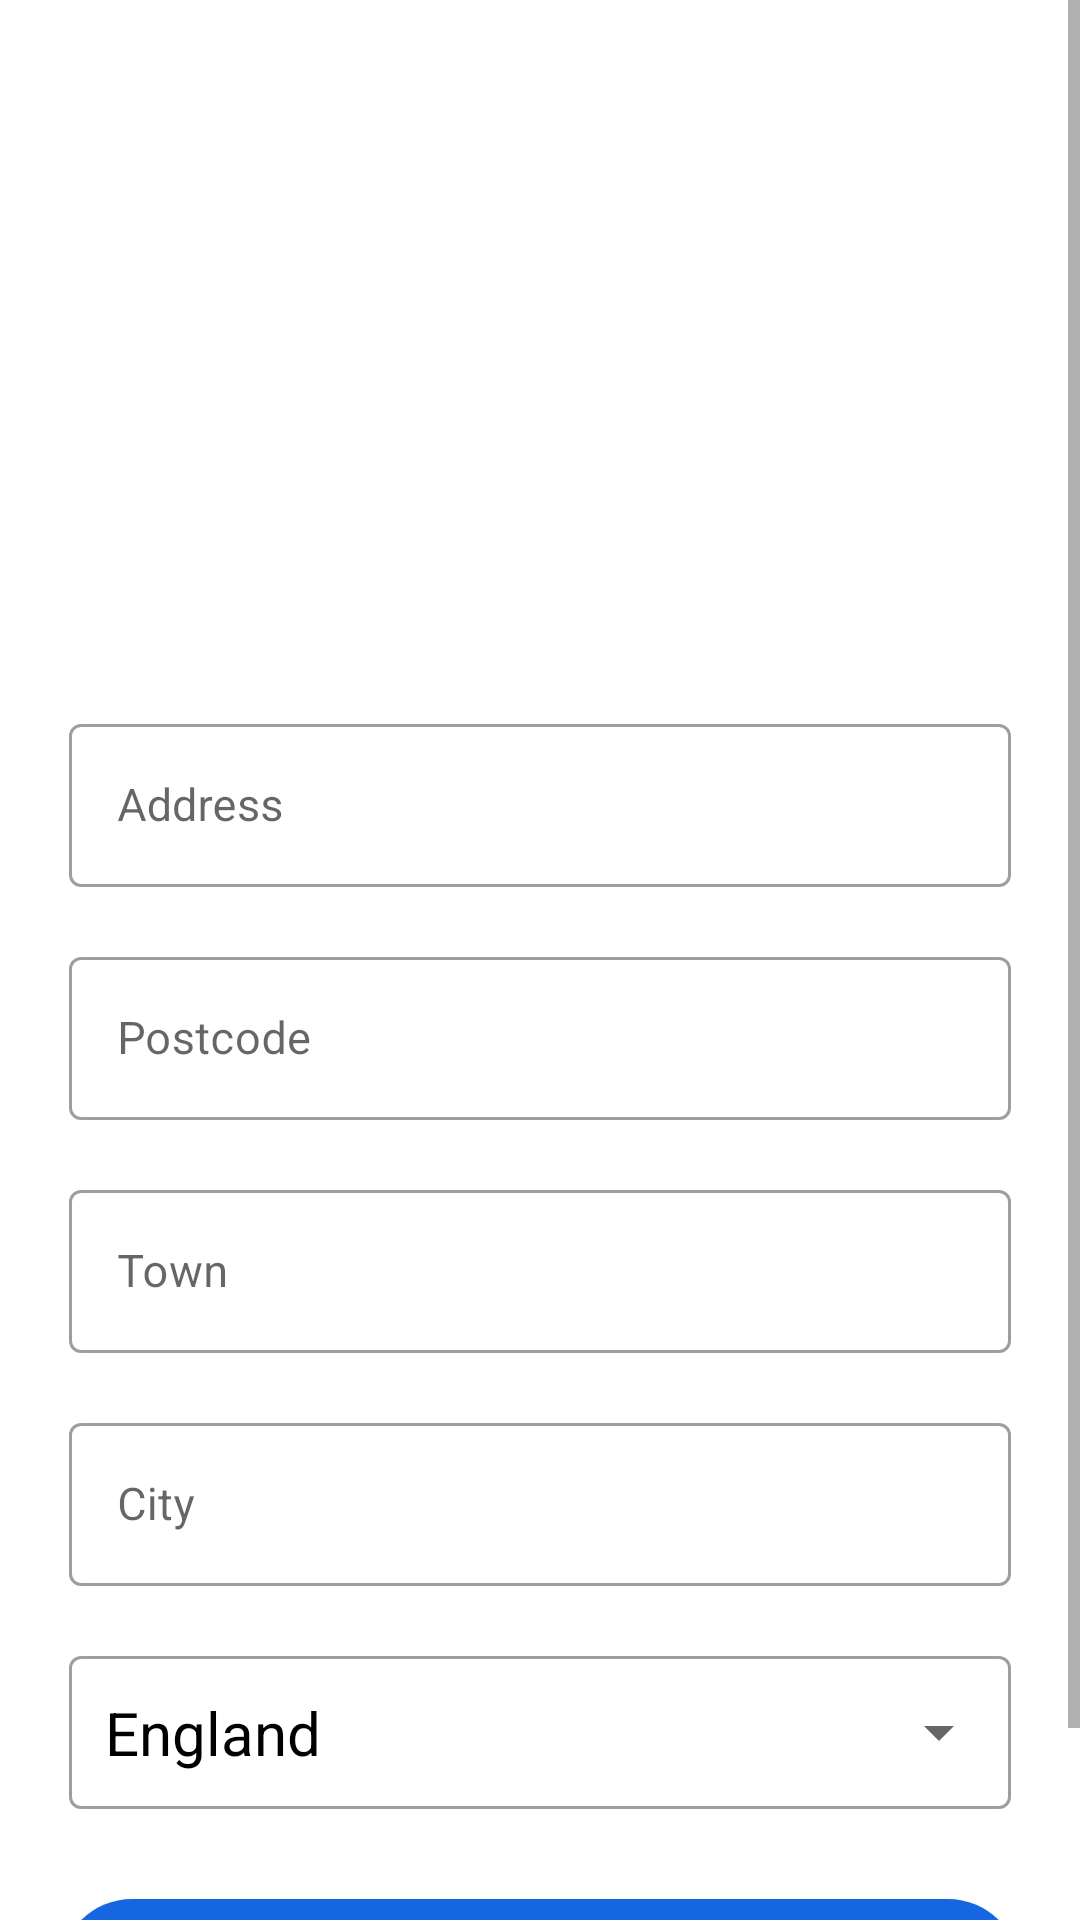

This screen was rendered from an Android layout file. Write that file and the resources it references.
<!-- AndroidManifest.xml: application theme Theme.Saloon -->
<!-- res/layout/fragment_register_location.xml -->
<?xml version="1.0" encoding="utf-8"?>
<ScrollView xmlns:android="http://schemas.android.com/apk/res/android"
    xmlns:app="http://schemas.android.com/apk/res-auto"
    xmlns:tools="http://schemas.android.com/tools"
    android:layout_width="match_parent"
    android:layout_height="wrap_content">
    <androidx.constraintlayout.widget.ConstraintLayout
        android:layout_width="match_parent"
        android:layout_height="wrap_content"
        tools:context=".MainActivity"
        android:paddingBottom="30dp">
    <View
        android:id="@+id/waveView"
        android:layout_width="0dp"
        android:layout_height="200dp"
        android:background="@drawable/blue_bg"
        app:layout_constraintEnd_toEndOf="parent"
        app:layout_constraintStart_toStartOf="parent"
        app:layout_constraintTop_toTopOf="parent" />
    <ImageView
        android:id="@+id/imageView5"
        android:layout_width="80dp"
        android:layout_height="80dp"
        android:layout_marginTop="32dp"
        android:layout_marginEnd="16dp"
        app:layout_constraintEnd_toEndOf="parent"
        app:layout_constraintTop_toTopOf="parent"
        app:srcCompat="@drawable/ic_baseline_location_on_24"
        android:contentDescription="@string/my_account"
        app:tint="@color/white" />

    <TextView
        android:id="@+id/topText"
        android:layout_width="0dp"
        android:layout_height="wrap_content"
        android:layout_marginStart="32dp"
        android:layout_marginTop="48dp"
        android:text="@string/saloon_location"
        android:textColor="@android:color/white"
        android:textSize="30sp"
        android:textStyle="bold"
        app:layout_constraintEnd_toStartOf="@+id/imageView5"
        app:layout_constraintHorizontal_bias="0.0"
        app:layout_constraintStart_toStartOf="@+id/waveView"
        app:layout_constraintTop_toTopOf="parent" />
    <com.google.android.material.textfield.TextInputLayout
        android:id="@+id/tlAddress"
        style="@style/Widget.MaterialComponents.TextInputLayout.OutlinedBox"
        android:layout_width="match_parent"
        android:layout_height="wrap_content"
        android:ems="10"
        android:layout_marginStart="23dp"
        android:layout_marginTop="36dp"
        android:layout_marginEnd="23dp"
        android:inputType="textEmailAddress"
        app:layout_constraintEnd_toEndOf="parent"
        app:layout_constraintStart_toStartOf="parent"
        app:layout_constraintTop_toBottomOf="@+id/waveView">
        <com.google.android.material.textfield.TextInputEditText
            android:id="@+id/etAddress1"
            android:layout_width="match_parent"
            android:inputType="text"
            android:layout_height="wrap_content"
            android:textSize="15sp"
            android:hint="@string/address_line_1" />
    </com.google.android.material.textfield.TextInputLayout>
    <com.google.android.material.textfield.TextInputLayout
        android:id="@+id/tlPostcode"
        style="@style/Widget.MaterialComponents.TextInputLayout.OutlinedBox"
        android:layout_width="match_parent"
        android:layout_height="wrap_content"
        android:ems="10"
        android:layout_marginStart="23dp"
        android:layout_marginTop="18dp"
        android:layout_marginEnd="23dp"
        android:inputType="textEmailAddress"
        app:layout_constraintEnd_toEndOf="parent"
        app:layout_constraintStart_toStartOf="parent"
        app:layout_constraintTop_toBottomOf="@+id/tlAddress">
        <com.google.android.material.textfield.TextInputEditText
            android:id="@+id/etPostcode"
            android:layout_width="match_parent"
            android:inputType="text"
            android:layout_height="wrap_content"
            android:textSize="15sp"
            android:hint="@string/postcode" />
    </com.google.android.material.textfield.TextInputLayout>
    <com.google.android.material.textfield.TextInputLayout
        android:id="@+id/tlTown"
        style="@style/Widget.MaterialComponents.TextInputLayout.OutlinedBox"
        android:layout_width="match_parent"
        android:layout_height="wrap_content"
        android:ems="10"
        android:layout_marginStart="23dp"
        android:layout_marginTop="18dp"
        android:layout_marginEnd="23dp"
        android:inputType="textEmailAddress"
        app:layout_constraintEnd_toEndOf="parent"
        app:layout_constraintStart_toStartOf="parent"
        app:layout_constraintTop_toBottomOf="@+id/tlPostcode">
        <com.google.android.material.textfield.TextInputEditText
            android:id="@+id/etTown"
            android:layout_width="match_parent"
            android:inputType="text"
            android:layout_height="wrap_content"
            android:textSize="15sp"
            android:hint="@string/town" />
    </com.google.android.material.textfield.TextInputLayout>
    <com.google.android.material.textfield.TextInputLayout
        android:id="@+id/tlCity"
        style="@style/Widget.MaterialComponents.TextInputLayout.OutlinedBox"
        android:layout_width="match_parent"
        android:layout_height="wrap_content"
        android:ems="10"
        android:layout_marginStart="23dp"
        android:layout_marginTop="18dp"
        android:layout_marginEnd="23dp"
        android:inputType="textEmailAddress"
        app:layout_constraintEnd_toEndOf="parent"
        app:layout_constraintStart_toStartOf="parent"
        app:layout_constraintTop_toBottomOf="@+id/tlTown">
        <com.google.android.material.textfield.TextInputEditText
            android:id="@+id/etCity"
            android:layout_width="match_parent"
            android:inputType="text"
            android:layout_height="wrap_content"
            android:textSize="15sp"
            android:hint="@string/city" />
    </com.google.android.material.textfield.TextInputLayout>
    <com.google.android.material.textfield.TextInputLayout
        android:id="@+id/tlCountry"
        style="@style/Widget.MaterialComponents.TextInputLayout.OutlinedBox"
        android:layout_width="match_parent"
        android:layout_height="wrap_content"
        android:ems="10"
        android:layout_marginStart="23dp"
        android:layout_marginTop="18dp"
        android:layout_marginEnd="23dp"
        android:inputType="textEmailAddress"
        app:layout_constraintEnd_toEndOf="parent"
        app:endIconMode="dropdown_menu"
        app:layout_constraintStart_toStartOf="parent"
        app:layout_constraintTop_toBottomOf="@+id/tlCity">
        <AutoCompleteTextView
            android:id="@+id/acCountry"
            android:layout_width="match_parent"
            android:layout_height="wrap_content"
            android:paddingTop="12dp"
            android:paddingBottom="12dp"
            android:paddingStart="12dp"
            android:textColor="@color/black"
            android:paddingEnd="1dp"
            android:text="@string/england"
            android:textSize="20sp"
            android:inputType="none"/>
    </com.google.android.material.textfield.TextInputLayout>
    <androidx.appcompat.widget.AppCompatButton
        android:id="@+id/btnSaveAddress"
        android:layout_width="match_parent"
        android:layout_height="wrap_content"
        android:layout_marginStart="20dp"
        android:layout_marginTop="30dp"
        android:layout_marginEnd="20dp"
        android:background="@drawable/round_button"
        android:backgroundTint="@color/registerColor"
        android:text="@string/save_address"
        android:textColor="@android:color/white"
        android:textSize="18sp"
        android:textStyle="bold"
        app:layout_constraintEnd_toEndOf="parent"
        app:layout_constraintStart_toStartOf="parent"
        app:layout_constraintTop_toBottomOf="@+id/tlCountry" />

</androidx.constraintlayout.widget.ConstraintLayout>
</ScrollView>
<!-- resources referenced by this layout -->
<resources>
  <color name="black">#FF000000</color>
  <color name="registerColor">#1566e0</color>
  <color name="white">#FFFFFFFF</color>
  <!-- drawable round_button (drawable) -->
  <?xml version="1.0" encoding="utf-8"?>
  <shape xmlns:android="http://schemas.android.com/apk/res/android"
      android:shape="rectangle">
      <solid android:color="@color/loginColor" />
      <corners android:bottomRightRadius="100dp"
          android:bottomLeftRadius="100dp"
          android:topRightRadius="100dp"
          android:topLeftRadius="100dp"/>
  </shape>
  <string name="address_line_1">Address</string>
  <string name="city">City</string>
  <string name="england">England</string>
  <string name="my_account">My Account</string>
  <string name="postcode">Postcode</string>
  <string name="saloon_location">Saloon Location</string>
  <string name="save_address">Save Address</string>
  <string name="town">Town</string>
  <style name="Theme.Saloon" parent="Theme.MaterialComponents.DayNight.NoActionBar">
          
          <item name="colorPrimary">@color/purple_500</item>
          <item name="colorPrimaryVariant">@color/purple_700</item>
          <item name="colorOnPrimary">@color/white</item>
          
          <item name="colorSecondary">@color/teal_200</item>
          <item name="colorSecondaryVariant">@color/teal_700</item>
          <item name="colorOnSecondary">@color/black</item>
          
          <item name="android:statusBarColor" tools:targetApi="l">?attr/colorPrimaryVariant</item>
          
          <item name="windowActionBar">false</item>
          <item name="windowNoTitle">true</item>
      </style>
  <color name="loginColor">#1566e0</color>
  <color name="purple_500">#FF6200EE</color>
  <color name="purple_700">#FF3700B3</color>
  <color name="teal_200">#FF03DAC5</color>
  <color name="teal_700">#FF018786</color>
</resources>
